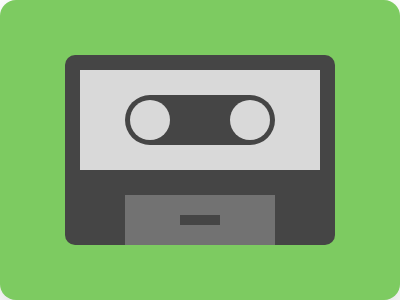

Recreate this image using only HTML and CSS.

<!-- file: index.html -->
<!doctype html>
<html lang="en">
  <head>
    <meta charset="UTF-8" />
    <meta name="viewport" content="width=device-width, initial-scale=1.0" />
    <title>Document</title>
    <link rel="stylesheet" href="style.css"/>
  </head>
  <body>
    <div class="container">
      <div class="cassette">
        <div class="cassette__body">
          <div class="tape__window">
            <div class="reel"></div>
            <div class="reel"></div>
          </div>
        </div>
        <div class="cassette__bottom">
          <div class="notch"></div>
        </div>
      </div>
    </div>
  </body>
</html>


/* file: style.css */
body {
  margin: 0;
  height: 100vh;

  display: flex;
  justify-content: center;
  align-items: center;
}

.container {
  width: 400px;
  height: 300px;
  background-color: #7dcb61;

  border-radius: 16px;
  box-shadow: 0 12px 32px rgba(0, 0, 0, 0.15);

  display: flex;
  justify-content: center;
  align-items: center;
  overflow: hidden;
}

.cassette {
  width: 270px;
  height: 190px;
  background: #454545;
  border-radius: 10px;

  display: flex;
  flex-direction: column;
  align-items: center;
  gap: 25px;
}

.cassette__body {
  margin-top: 15px;
  width: 240px;
  height: 100px;
  background-color: #d9d9d9;

  display: flex;
  justify-content: center;
  align-items: center;
}

.tape__window {
  width: 150px;
  height: 50px;
  background-color: #454545;
  border-radius: 25px;
  display: flex;
  justify-content: space-between;
  align-items: center;

  padding: 0 5px;
  box-sizing: border-box;
}

.reel {
  width: 40px;
  height: 40px;
  background-color: #d9d9d9;
  border-radius: 50%;
}

.cassette__bottom {
  width: 150px;
  height: 50px;
  background-color: #727272;

  display: flex;
  justify-content: center;
  align-items: center;
}

.notch {
  width: 40px;
  height: 10px;
  background-color: #454545;
}
